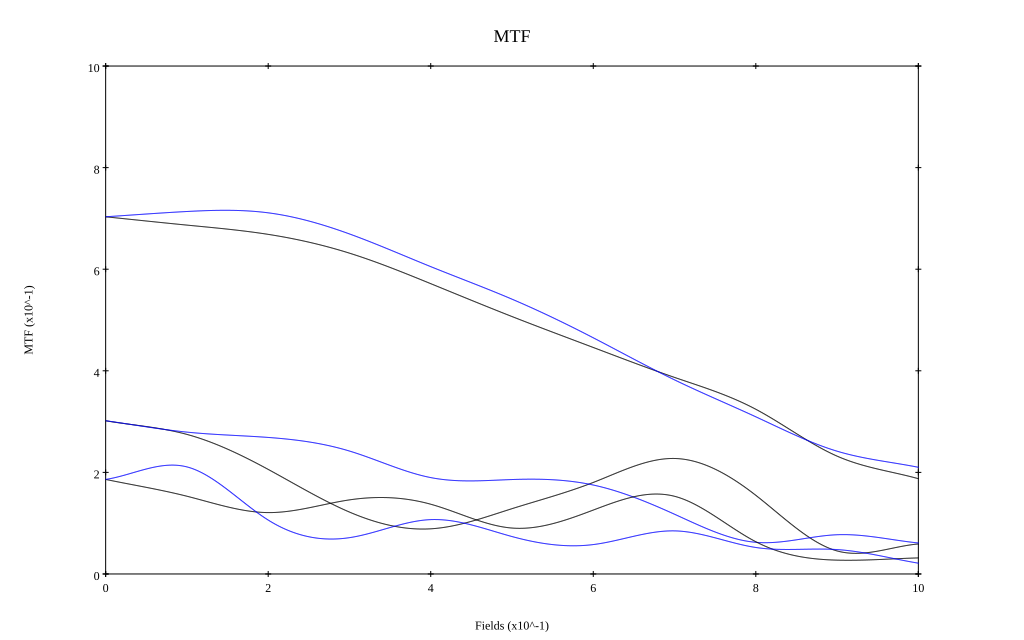

Values plotted in this chart, from the file beside it:
, 0, 0.1, 0.2, 0.3, 0.4, 0.5, 0.6, 0.7, 0.8, 0.9, 1
10 sag, 0.703, 0.687, 0.669, 0.632, 0.572, 0.507, 0.446, 0.387, 0.324, 0.232, 0.188
10 tan, 0.703, 0.714, 0.711, 0.669, 0.605, 0.541, 0.465, 0.382, 0.309, 0.242, 0.21
30 sag, 0.302, 0.275, 0.206, 0.122, 0.089, 0.129, 0.18, 0.227, 0.155, 0.045, 0.059
30 tan, 0.302, 0.279, 0.269, 0.242, 0.19, 0.186, 0.175, 0.118, 0.062, 0.077, 0.061
50 sag, 0.186, 0.153, 0.121, 0.146, 0.137, 0.09, 0.126, 0.153, 0.063, 0.027, 0.032
50 tan, 0.186, 0.211, 0.106, 0.071, 0.107, 0.074, 0.058, 0.085, 0.052, 0.048, 0.021
